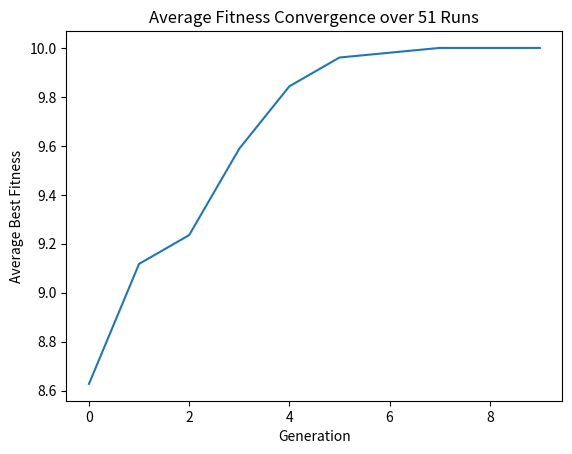

Python code for this plot:
import random
import matplotlib.pyplot as plt

# 定義問題設定
target_length = 10  # 二進位字串長度
population_size = 50  # 個體群體大小
mutation_rate = 0.1  # 變異率
generations = 10  # 迭代代數

# 創建初始個體
def create_individual():
    return [random.choice([0, 1]) for _ in range(target_length)]

# 計算適應度
def fitness(individual):
    return sum(individual)

# 交叉操作
def crossover(parent1, parent2):
    crossover_point = random.randint(1, target_length - 1)
    child1 = parent1[:crossover_point] + parent2[crossover_point:]
    child2 = parent2[:crossover_point] + parent1[crossover_point:]
    return child1, child2

# 變異操作
def mutate(individual):
    gene_index = random.randint(0, target_length - 1)
    if random.random() < mutation_rate:
        individual[gene_index] = 1 - individual[gene_index]

# 選擇過程（使用競賽法）
def select(population, num_parents):
    selected_parents = []
    for _ in range(num_parents):
        competitors = random.sample(population, 2)  # 隨機選取兩個競爭者
        winner = max(competitors, key=fitness)  # 選擇適應度較高者作為父代
        selected_parents.append(winner)
    return selected_parents

# 初始化列表來儲存每代的最佳適應度
best_fitnesses_per_run = []

# 執行多次遺傳演算法並收集執行結果
num_runs = 51

for run in range(num_runs):
    print("==========================第",run,"RUN===========================")
    population = [create_individual() for _ in range(population_size)]
    print("population=",population)
    best_fitnesses = []
    # 主要迭代過程
    for generation in range(generations):
        print("========第",generation,"iter========")
        population = sorted(population, key=fitness, reverse=True)  # 根據適應度排序
        print("pop sort",population)
        new_population = []

        for i in range(0, population_size, 2):
            print("!!!!第",i,"i!!!!!!!")
            parent1, parent2 = select(population, 2)  # 選擇parent
            print("selse 2", parent1, parent2)
            child1, child2 = crossover(parent1, parent2)
            print("cross 2", child1, child2)
            mutate(child1)
            mutate(child2)
            new_population.extend([child1, child2])

        population = new_population
        # 找到每代的最佳適應度並儲存
        best_fitnesses.append(fitness(max(population, key=fitness)))
    best_fitnesses_per_run.append(best_fitnesses)

# 計算每代的平均適應度
average_best_fitnesses = [sum(fitnesses) / num_runs for fitnesses in zip(*best_fitnesses_per_run)]

# 繪製平均適應度隨迭代次數變化的折線圖
plt.plot(range(generations), average_best_fitnesses)
plt.xlabel('Generation')
plt.ylabel('Average Best Fitness')
plt.title('Average Fitness Convergence over 51 Runs')
plt.savefig('Average Fitness Convergence over 51 Runs.png')
plt.show()
